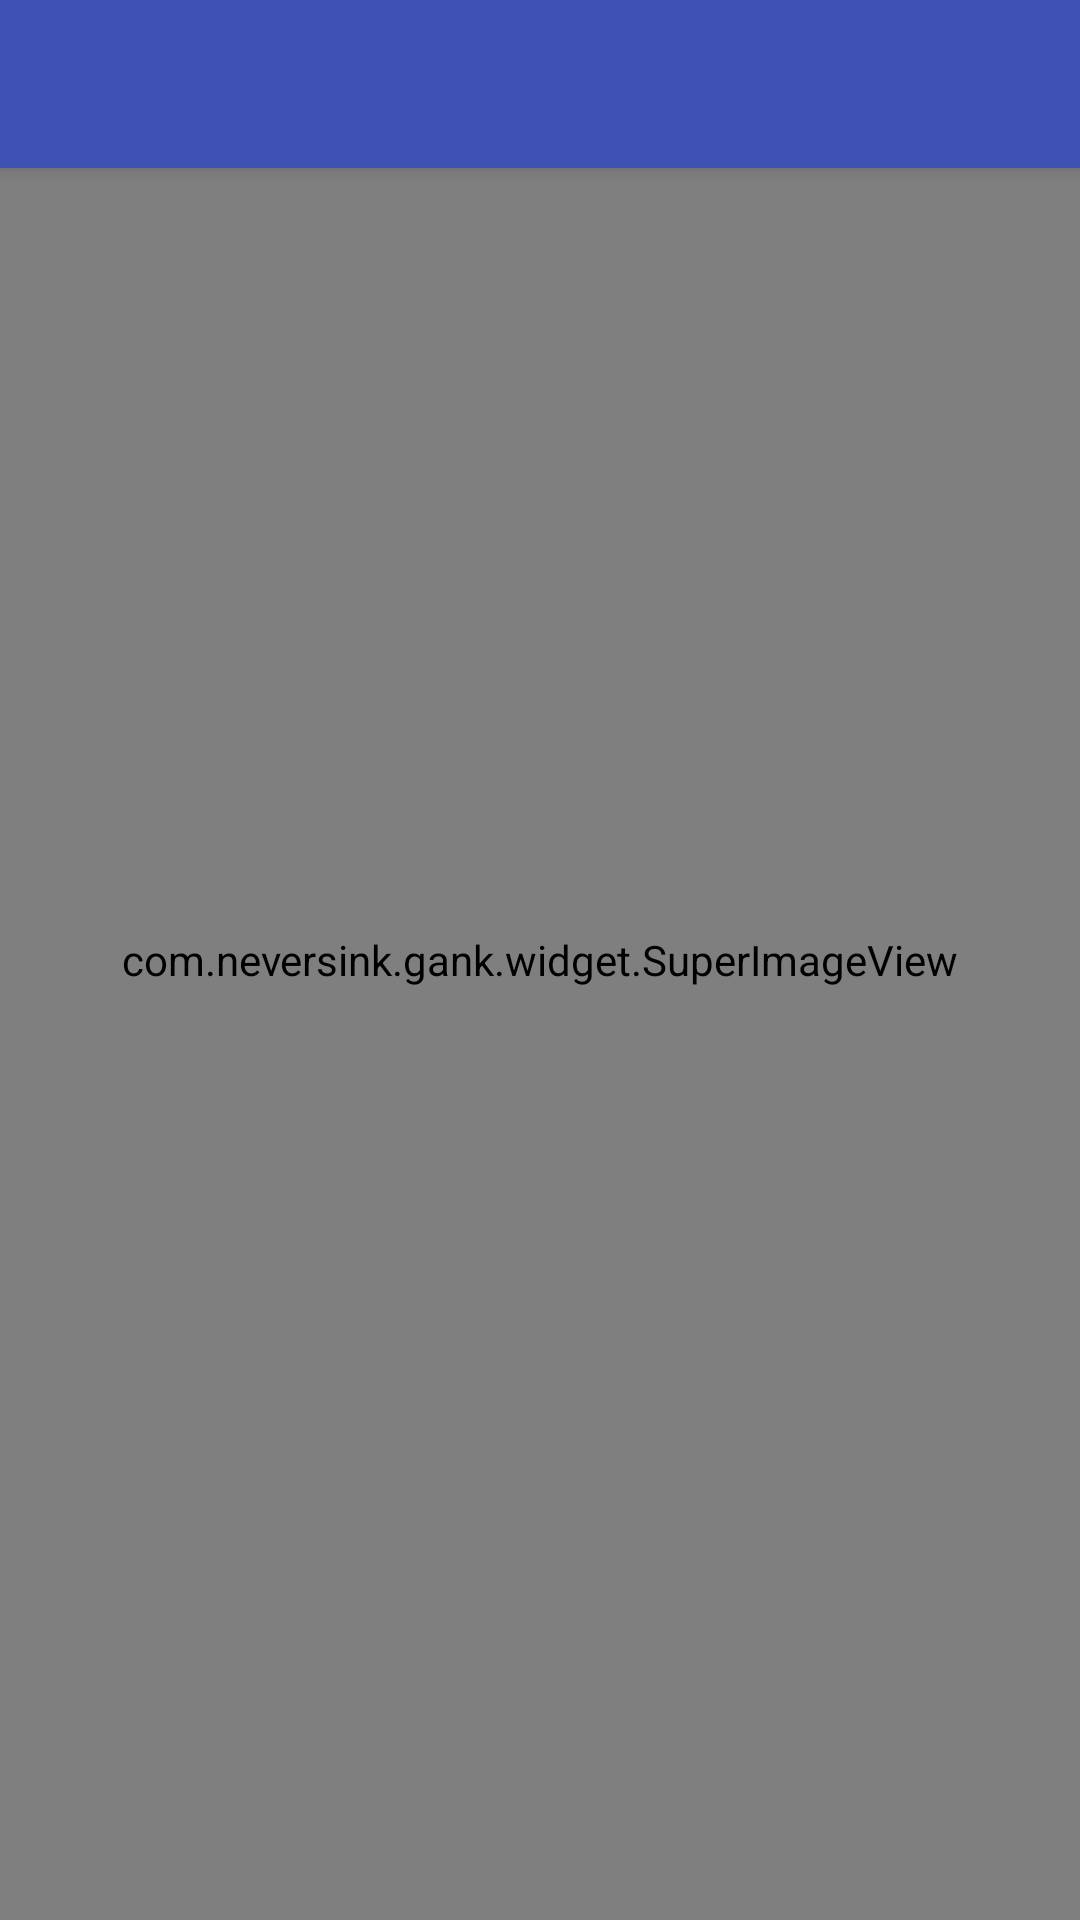

Write the Android layout XML for this screen, with the resource values it uses.
<!-- AndroidManifest.xml: application theme AppTheme -->
<!-- res/layout/activity_picture.xml -->
<?xml version="1.0" encoding="utf-8"?>
<RelativeLayout xmlns:android="http://schemas.android.com/apk/res/android"
                android:layout_width="match_parent"
                android:layout_height="match_parent">

    <include layout="@layout/view_toolbar_with_textswitcher"/>

    <com.example.gank.widget.SuperImageView
        android:id="@+id/pic"
        android:scaleType="centerCrop"
        android:layout_width="match_parent"
        android:layout_height="match_parent"/>
</RelativeLayout>
<!-- res/layout/view_toolbar_with_textswitcher.xml (included above) -->
<?xml version="1.0" encoding="utf-8"?>
<android.support.design.widget.AppBarLayout
    xmlns:android="http://schemas.android.com/apk/res/android"
    xmlns:app="http://schemas.android.com/apk/res-auto"
    android:id="@+id/app_bar_layout"
    android:layout_width="match_parent"
    android:layout_height="wrap_content"
    app:elevation="3dp">

    <android.support.v7.widget.Toolbar
        android:id="@+id/toolbar"
        android:layout_width="match_parent"
        android:layout_height="wrap_content"
        android:background="?attr/colorPrimary"
        android:theme="@style/ThemeOverlay.AppCompat.Dark.ActionBar"
        app:popupTheme="@style/Theme.AppCompat.Light.DarkActionBar"
        app:layout_scrollFlags="scroll|enterAlways">
        <TextSwitcher
            android:id="@+id/ts"
            android:layout_width="match_parent"
            android:layout_height="wrap_content"/>
    </android.support.v7.widget.Toolbar>
</android.support.design.widget.AppBarLayout>
<!-- resources referenced by this layout -->
<resources>
  <style name="AppTheme" parent="Theme.AppCompat.Light.NoActionBar">
          
          <item name="colorPrimary">@color/colorPrimary</item>
          <item name="colorPrimaryDark">@color/colorPrimaryDark</item>
          <item name="colorAccent">@color/colorAccent</item>
      </style>
  <color name="colorPrimary">#3F51B5</color>
  <color name="colorPrimaryDark">#303F9F</color>
  <color name="colorAccent">#FF4081</color>
</resources>
